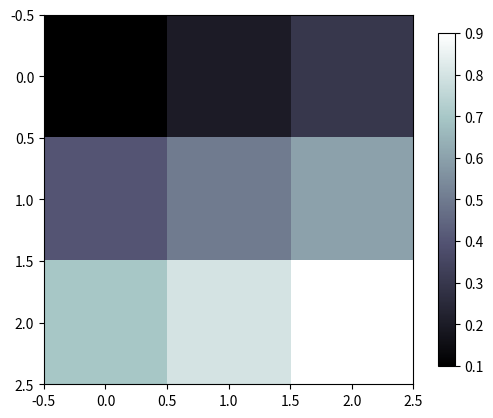

Write the Python code that produced this figure.
import matplotlib.pyplot as plt
import numpy as np
#img data
a = np.array([0.1,0.2,0.3,0.4,0.5,0.6,0.7,0.8,0.9]).reshape(3,3)

plt.imshow(a, interpolation='nearest', cmap='bone', origin='upper')

plt.colorbar(shrink=0.9)

plt.show()